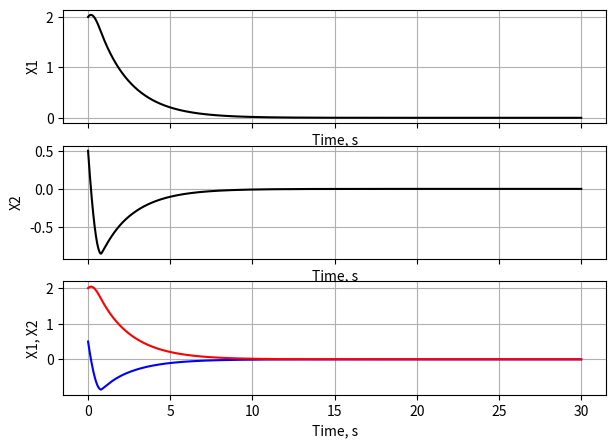
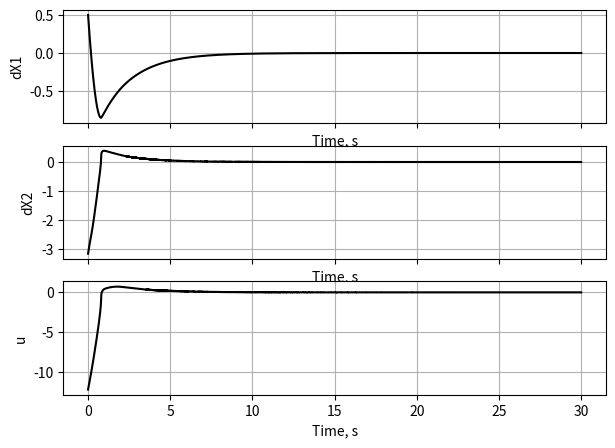

These charts were generated, in order, by the following Python code:
import matplotlib.pyplot as plt 
import numpy as np

x, t = [2, 0.5], 0 #Начальные значения
integral_part = 0

t1 = 30.0 #Период симуляции
dt = 0.0001 #Шаг по времени

solution = [] #Массивы для хранения значений
tarr = []
uarr = []
z2list = []
derx = []


def sign_exp(x, p):
    return np.sign(x) * np.abs(x) ** p


def rhs(t, state):
    global integral_part

    x1, x2 = state

    m = 4
    k = 1.5 + 0.4 * np.sin(2 * t)

    sigma = x2 + 0.5 * x1

    k1 = 10
    k2 = 1
    
    integral_part += np.sign(sigma) * dt
    u = -k1 * sign_exp(sigma, 0.5) - k2 * integral_part
    
    uarr.append(u)

    dx1 = x2
    dx2 = (u - k * x2 * abs(x2)) / m
    
    return [dx1, dx2]

while t < t1:
    dx = rhs(t, x)
    x = [x[0]+dx[0]*dt, x[1]+dx[1]*dt] # Применяем метод Эйлера

    derx.append(dx)
    solution.append(x)
    tarr.append(t)
    t += dt

y1, y2 = zip(*solution)
dy1, dy2 = zip(*derx)

fig, (ax1, ax2, ax3) = plt.subplots(3, 1, figsize=(7,5), sharex=True) # Вывод графиков (добавить вывод u)
ax1.set_xlabel('Time, s')
ax1.set_ylabel('X1')
ax1.plot(tarr, y1, 'k-')
ax1.grid(True)

ax2.set_xlabel('Time, s')
ax2.set_ylabel('X2')
ax2.plot(tarr, y2, 'k-')
ax2.grid(True)

ax3.set_xlabel('Time, s')
ax3.set_ylabel('X1, X2')
ax3.plot(tarr, y2, 'b-')
ax3.plot(tarr, y1, 'r-')
ax3.grid(True)

fi2, (ax21, ax22, ax23) = plt.subplots(3, 1, figsize=(7,5), sharex=True)
ax21.set_xlabel('Time, s')
ax21.set_ylabel('dX1')
ax21.plot(tarr, dy1, 'k-')
ax21.grid(True)

ax22.set_xlabel('Time, s')
ax22.set_ylabel('dX2')
ax22.plot(tarr, dy2, 'k-')
ax22.grid(True)

ax23.set_xlabel('Time, s')
ax23.set_ylabel('u')
ax23.plot(tarr, uarr, 'k-')
ax23.grid(True)

plt.show()